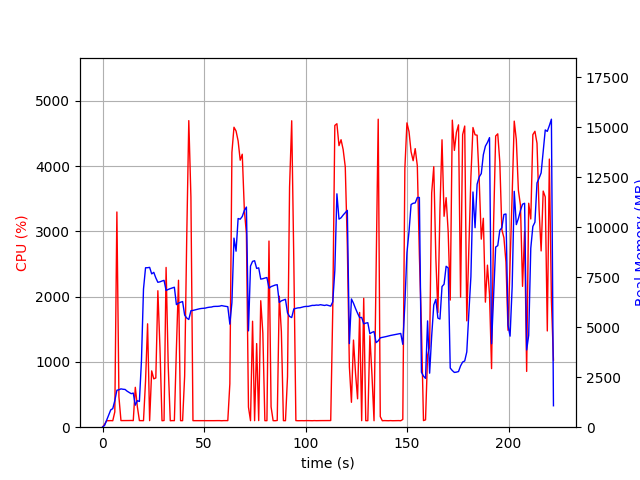

Values plotted in this chart, from the file beside it:
elapsed_time, nproc, cpu, mem_real, mem_virtual
3.5762786865234375e-05, 1, 0.0, 7.078, 3185
1.006, 1, 44.7, 90.35, 774.1
2.013, 1, 99.3, 344.3, 1894
3.02, 1, 99.3, 594.3, 3180
4.029, 1, 101.1, 864.3, 3180
5.036, 1, 99.3, 931.5, 2668
6.043, 1, 235.5, 1329, 6847
7.062, 1, 3297, 1848, 7449
8.069, 1, 461.8, 1874, 7502
9.077, 1, 101.2, 1918, 7606
10.09, 1, 101.1, 1898, 7606
11.09, 1, 101.1, 1889, 7606
12.1, 1, 101.2, 1802, 7606
13.11, 1, 102.2, 1737, 7606
14.12, 1, 103.1, 1677, 7606
15.13, 1, 101.2, 1707, 7678
16.14, 1, 611.0, 1103, 7798
17.14, 1, 314.3, 1326, 9464
18.15, 1, 101.1, 1288, 9464
19.16, 1, 101.2, 3320, 20996
20.17, 1, 100.2, 6911, 20996
21.18, 1, 708.2, 7977, 21076
22.18, 1, 1584, 7980, 21076
23.19, 1, 100.2, 7996, 21076
24.2, 1, 862.9, 7671, 21076
25.23, 1, 740.9, 7748, 21076
26.24, 1, 754.5, 7470, 21076
27.25, 1, 2090, 7250, 21076
28.28, 1, 1216, 7274, 21076
29.29, 1, 99.2, 7314, 21076
30.29, 1, 102.3, 7347, 21076
31.3, 1, 2448, 6841, 21076
32.35, 1, 938.8, 6892, 21076
33.36, 1, 99.1, 6934, 21076
34.37, 1, 101.2, 6967, 21076
35.37, 1, 100.2, 7003, 21076
36.39, 1, 1209, 6132, 21076
37.41, 1, 2251, 6210, 21093
38.42, 1, 100.2, 6252, 21093
39.43, 1, 100.2, 6286, 21093
40.44, 1, 785.4, 5610, 21093
41.45, 1, 2878, 5466, 21093
42.48, 1, 4697, 5388, 21093
43.53, 1, 3525, 5827, 21218
44.53, 1, 100.2, 5843, 21218
45.54, 1, 100.1, 5868, 21218
46.55, 1, 99.2, 5892, 21218
47.56, 1, 100.2, 5920, 21218
48.57, 1, 100.1, 5939, 21218
49.57, 1, 101.2, 5949, 21218
50.58, 1, 101.2, 5958, 21218
51.59, 1, 99.1, 5986, 21218
52.6, 1, 100.2, 6003, 21218
53.61, 1, 100.2, 6011, 21218
54.62, 1, 100.0, 6039, 21218
55.63, 1, 101.0, 6046, 21218
56.64, 1, 100.9, 6046, 21218
57.65, 1, 100.9, 6056, 21218
58.66, 1, 98.9, 6084, 21218
59.67, 1, 101.0, 6063, 21218
... 160 more rows
